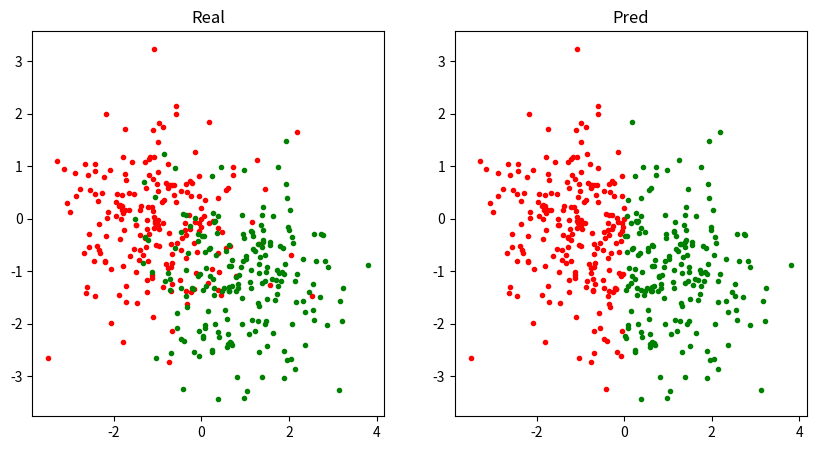

Write the Python code that produced this figure.
# -*- coding: utf-8 -*-
# @Date  : 2020/5/27
# [redacted]
# @Email : [email redacted]

import matplotlib.pyplot as plt
import numpy as np


class AdaBoost:
    """
    Adaptive Boosting(自适应提升算法)
    """

    def __init__(self, n_estimators: int, lr=0.01, eps=1e-5):
        """
        :param n_estimators: 弱分类器个数
        :param eps: 误差阈值
        """
        self.n_estimators, self.lr, self.eps = n_estimators, lr, eps
        self.estimators = []
        self.alpha = np.empty([n_estimators])  # 弱分类器权重

    def fit(self, X: np.ndarray, Y: np.ndarray):
        weights = np.full([len(X)], 1 / len(X))  # 样本权重
        estimators = [WeakEstimator(f, self.lr) for f in range(X.shape[1])]  # 所有特征的弱分类器
        predictions = np.zeros([len(estimators), len(Y)])  # 弱分类器输出
        for i, estimator in enumerate(estimators):
            estimator.fit(X, Y)  # 逐特征训练弱分类器
            predictions[i] = estimator(X)  # 记录所有弱分类器输出
        for k in range(self.n_estimators):
            errors = np.array([
                np.sum(np.where(pred == Y, 0, weights)) for pred in predictions
            ])  # 计算每一个弱分类器的带权重误差
            idx = np.argmin(errors).item()  # 选择最小误差
            if errors[idx] < self.eps:  # 误差达到阈值，停止
                break
            self.estimators.append(estimators[idx])  # 添加弱分类器
            self.alpha[k] = .5 * np.log((1 - errors[idx]) / errors[idx])  # 更新弱分类器权重
            exp_res = np.exp(-self.alpha[k] * Y * predictions[idx])
            weights *= exp_res / (weights @ exp_res)  # 更新样本权重

    def __call__(self, X: np.ndarray):
        pred = np.array([
            alpha * estimator(X) for alpha, estimator in zip(self.alpha, self.estimators)
        ])
        pred = np.sum(pred, axis=0)
        return np.where(pred > 0, 1, -1)


class WeakEstimator:  # 弱分类器, 一阶决策树
    def __init__(self, feature: int, lr: float):
        self.feature, self.lr = feature, lr  # 划分特征、学习率
        self.div, self.sign = None, None  # 划分值、符号

    def fit(self, X: np.ndarray, Y: np.ndarray):
        x, max_corr = X[:, self.feature], 0
        for value in np.arange(x.min(), x.max() + self.lr, self.lr):
            pos_corr = np.sum(np.where(x > value, 1, -1) == Y)
            neg_corr = len(x) - pos_corr
            if pos_corr > max_corr:
                self.div, self.sign, max_corr = value, 1, pos_corr
            elif neg_corr > max_corr:
                self.div, self.sign, max_corr = value, -1, neg_corr

    def __call__(self, X: np.ndarray):
        return np.where(X[:, self.feature] > self.div, self.sign, -self.sign)


def load_data():
    x = np.stack([np.random.randn(200, 2) + np.array([-1, 0]),
                  np.random.randn(200, 2) + np.array([1, -1])])
    y = np.stack([np.full([200], -1), np.full([200], 1)])
    return x, y


if __name__ == '__main__':
    x, y = load_data()

    plt.figure(figsize=[10, 5])
    plt.subplot(1, 2, 1)
    plt.title('Real')
    plt.scatter(x[0, :, 0], x[0, :, 1], color='r', marker='.')
    plt.scatter(x[1, :, 0], x[1, :, 1], color='g', marker='.')

    x, y = x.reshape(-1, 2), y.flatten()
    ada_boost = AdaBoost(5)
    ada_boost.fit(x, y)
    pred = ada_boost(x)
    acc = np.sum(pred == y) / len(pred)
    print(f'Acc = {100 * acc:.2f}%')

    z = x[pred == -1], x[pred == 1]
    plt.subplot(1, 2, 2)
    plt.title('Pred')
    plt.scatter(z[0][:, 0], z[0][:, 1], color='r', marker='.')
    plt.scatter(z[1][:, 0], z[1][:, 1], color='g', marker='.')
    plt.show()
